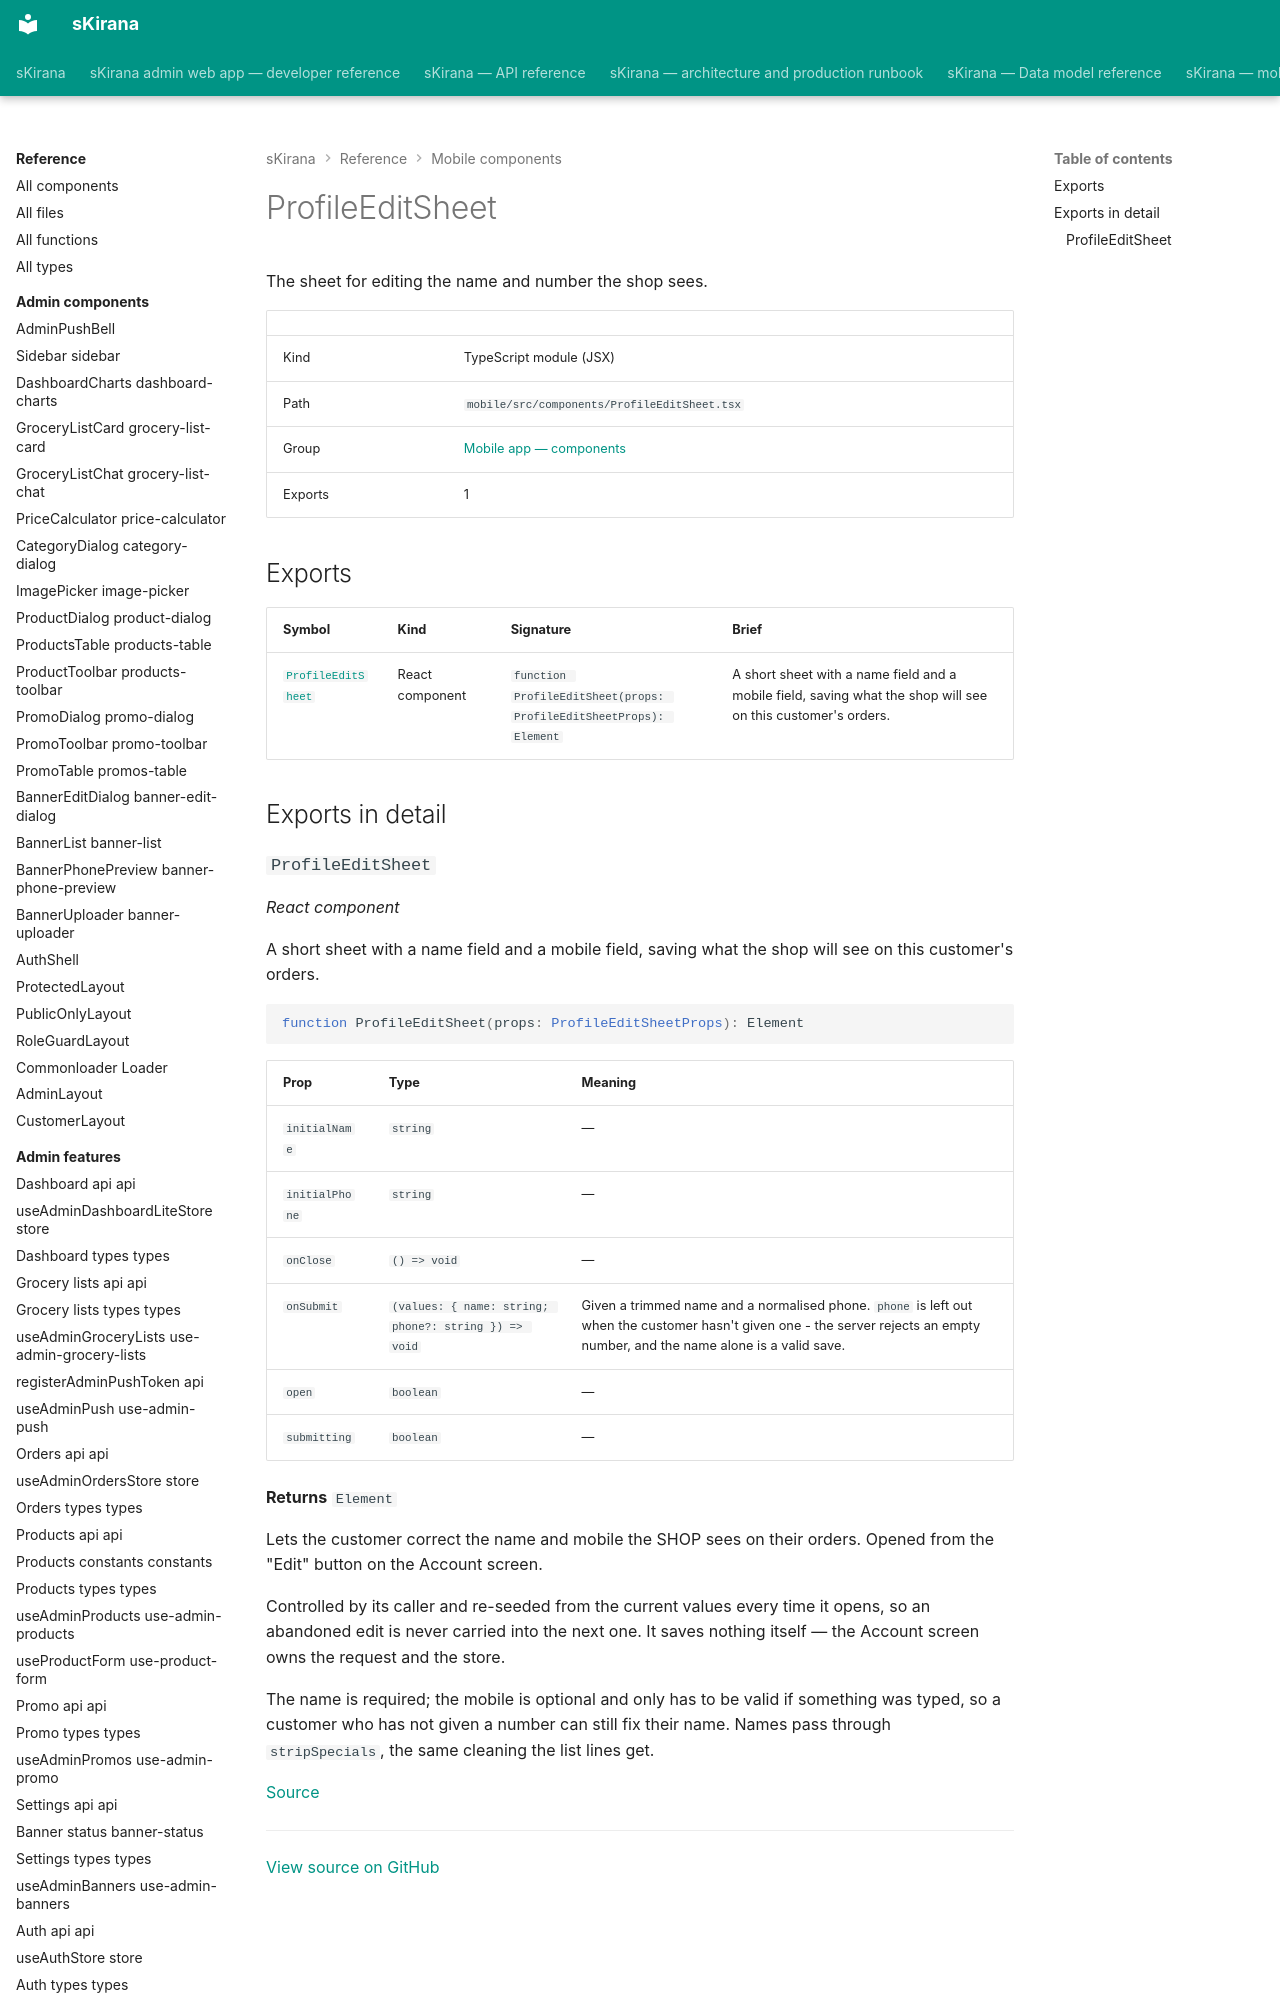

repository: shiv-anshu-gupta/TypeScriptProject · page: reference/mobile-components/components-profile-edit-sheet/index.html · generator: mkdocs

# ProfileEditSheet

The sheet for editing the name and number the shop sees.

|  |  |
|---|---|
| Kind | TypeScript module (JSX) |
| Path | `mobile/src/components/ProfileEditSheet.tsx` |
| Group | [Mobile app — components](index.md) |
| Exports | 1 |
